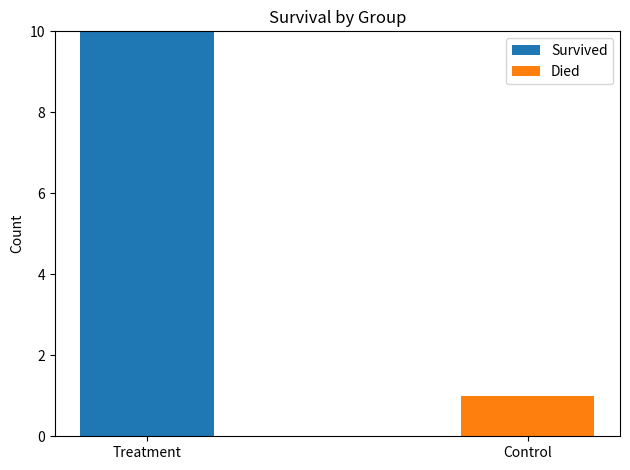

Recreate this plot in Python.
import matplotlib.pyplot as plt
import scipy.stats as stats

# Define the data in a more self-documenting way
# Format: [survived, died]
treatment_group = [10, 0]  # 10 survived, 0 died
control_group = [0, 1]  # 0 survived, 1 died

# Create the contingency table for Fisher's Exact Test
contingency_table = [
    treatment_group,  # [survived, died] for treatment group
    control_group,  # [survived, died] for control group
]

# Perform Fisher's Exact Test
oddsratio, p_value = stats.fisher_exact(contingency_table, alternative='greater')

print(f"Odds Ratio: {oddsratio:.2f}")
print(f"P-value: {p_value:.5f}")

# Visual: bar chart of survival outcomes
groups = ['Treatment', 'Control']
survived = [treatment_group[0], control_group[0]]
died = [treatment_group[1], control_group[1]]

bar_width = 0.35
x = range(len(groups))

plt.bar(x, survived, bar_width, label='Survived')
plt.bar(x, died, bar_width, bottom=survived, label='Died')

plt.xticks(x, groups)
plt.ylabel('Count')
plt.title('Survival by Group')
plt.legend()
plt.tight_layout()
plt.show()
